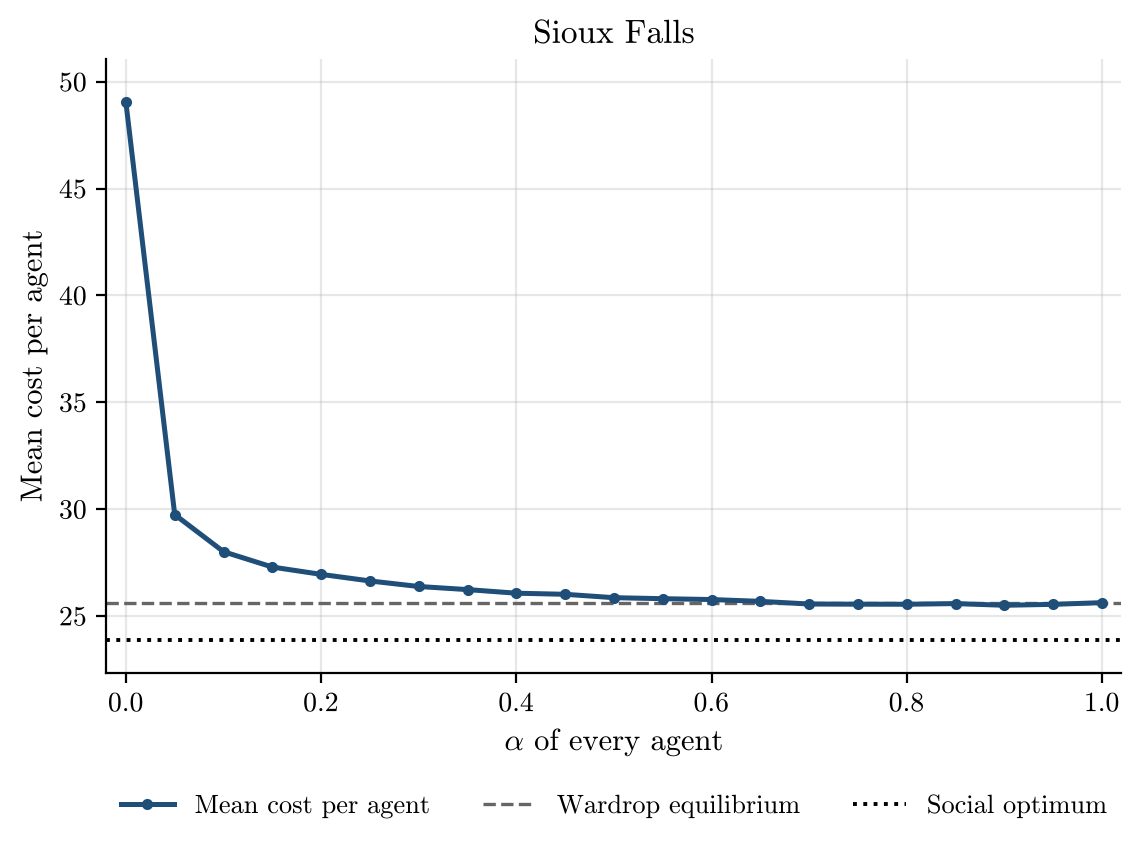

Source data for this figure (header and first rows):
alpha, runs, incomplete_runs, mean_cost_per_agent, mean_cost_per_agent_ci95, wardrop_per_agent, optimum_per_agent
0.0, 200, 0, 49.03, 0.4744, 25.62, 23.89
0.05, 200, 0, 29.75, 0.1509, 25.62, 23.89
0.1, 200, 0, 28.01, 0.1077, 25.62, 23.89
0.15, 200, 0, 27.29, 0.1033, 25.62, 23.89
0.2, 200, 0, 26.95, 0.08945, 25.62, 23.89
0.25, 200, 0, 26.64, 0.09651, 25.62, 23.89
0.3, 200, 0, 26.38, 0.08898, 25.62, 23.89
0.35, 200, 0, 26.24, 0.08978, 25.62, 23.89
0.4, 200, 0, 26.07, 0.08365, 25.62, 23.89
0.45, 200, 0, 26.02, 0.0736, 25.62, 23.89
0.5, 200, 0, 25.86, 0.07563, 25.62, 23.89
0.55, 200, 0, 25.81, 0.07889, 25.62, 23.89
0.6, 200, 0, 25.77, 0.07273, 25.62, 23.89
0.65, 200, 0, 25.69, 0.07581, 25.62, 23.89
0.7, 200, 0, 25.56, 0.0725, 25.62, 23.89
0.75, 200, 0, 25.55, 0.07516, 25.62, 23.89
0.8, 200, 0, 25.55, 0.07579, 25.62, 23.89
0.85, 200, 0, 25.58, 0.07456, 25.62, 23.89
0.9, 200, 0, 25.5, 0.07303, 25.62, 23.89
0.95, 200, 0, 25.55, 0.07353, 25.62, 23.89
1.0, 200, 0, 25.63, 0.07242, 25.62, 23.89
